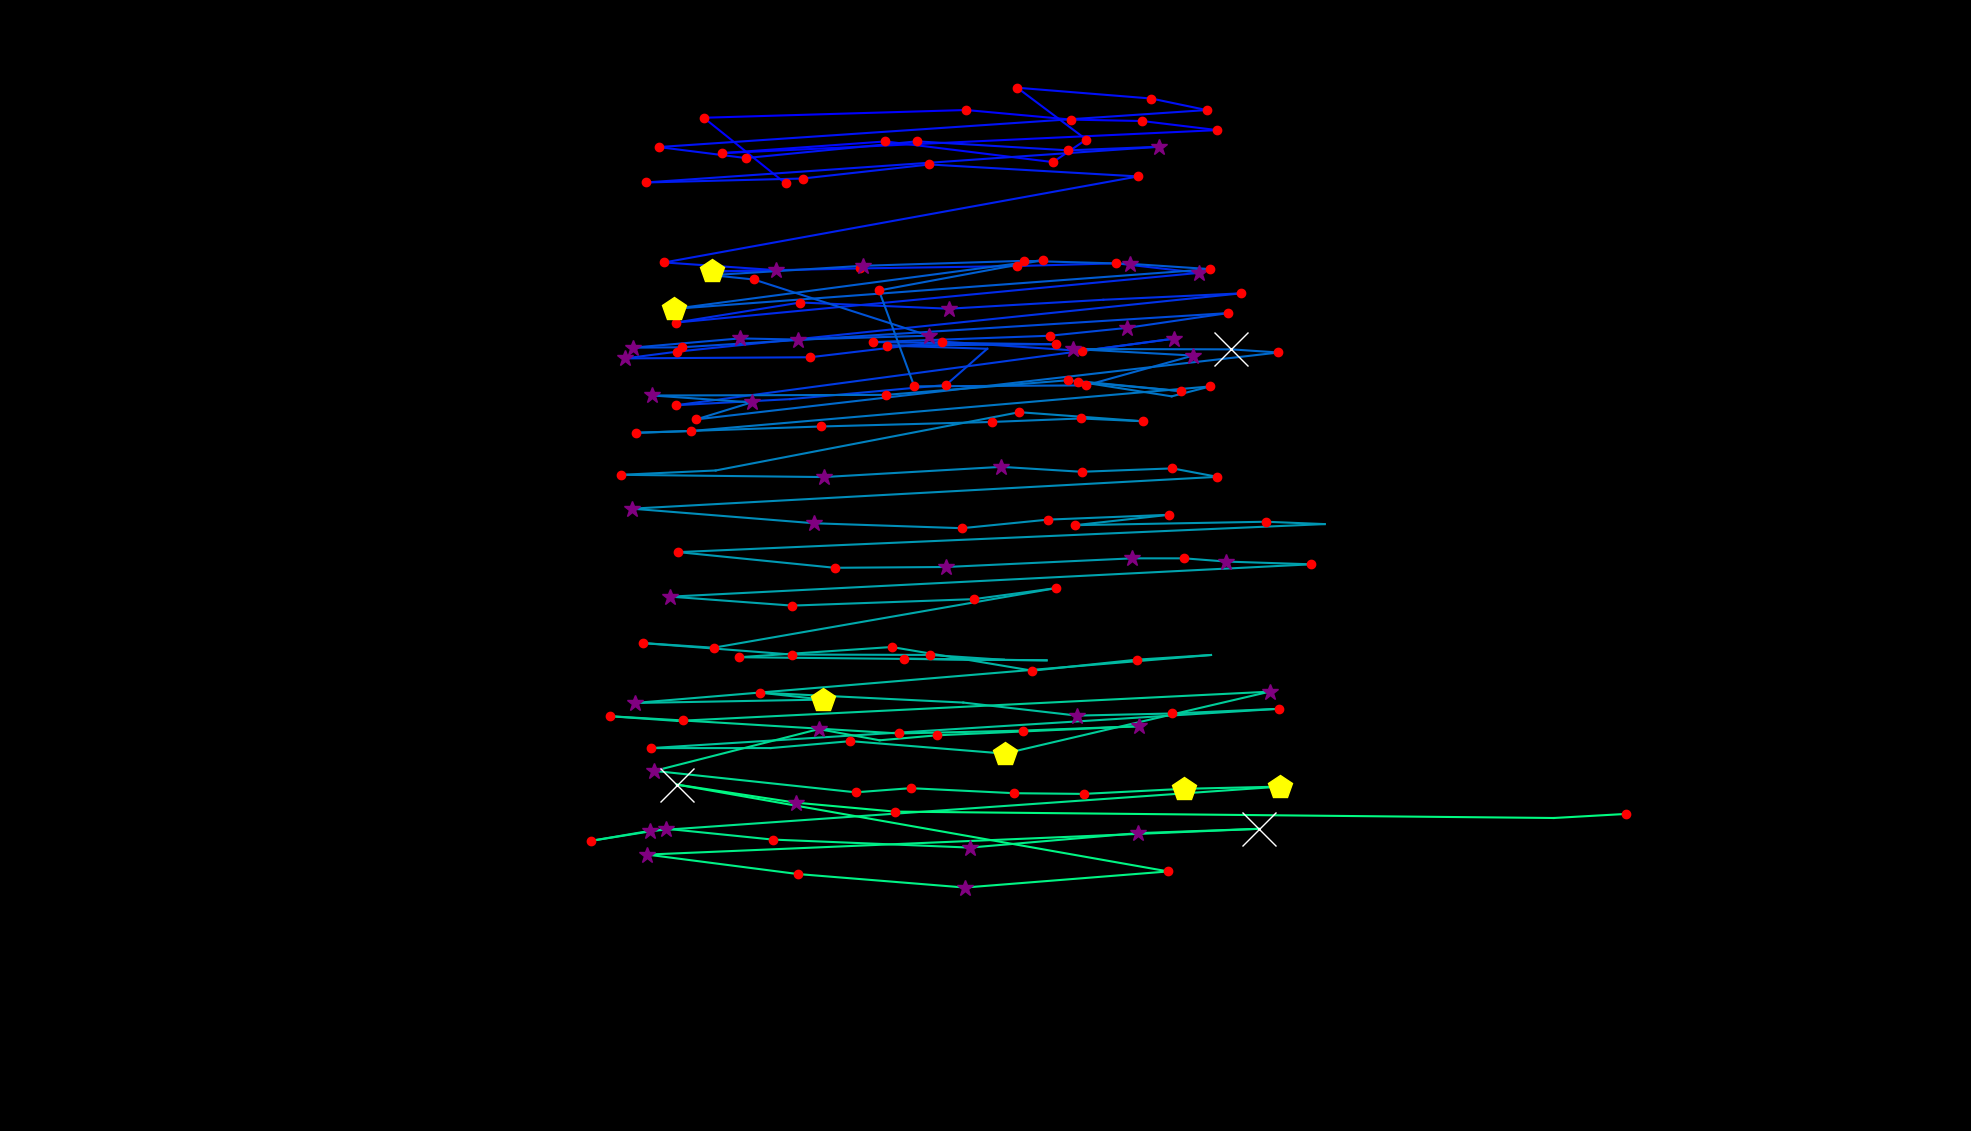

Source data for this figure (header and first rows):
fixation_id, timestamp, avg_gaze_x, avg_gaze_y, duration
0.0, 204.9, 1020, 1231, 132.6
1.0, 433.8, 914, 1316, 144.6
2.0, 795.3, 1255, 1326, 120.5
3.0, 964, 1391, 1314, 180.8
4.0, 1229, 1484, 1312, 180.8
5.0, 1434, 1581, 1300, 144.6
6.0, 1675, 938.3, 1270, 229
7.0, 1964, 1150, 1285, 204.9
8.0, 2241, 1368, 1258, 168.7
9.0, 2434, 1411, 1288, 168.7
10.0, 2723, 1321, 1355, 229
11.0, 3013, 1495, 1341, 144.6
12.0, 3217, 1567, 1326, 156.7
13.0, 3470, 855.4, 1278, 229
14.0, 3748, 968.6, 1264, 180.8
15.0, 3989, 1191, 1285, 132.6
16.0, 4169, 1388, 1274, 192.8
17.0, 4410, 1505, 1278, 253.1
18.0, 4736, 838.4, 1232, 229
19.0, 4989, 1042, 1237, 204.9
20.0, 5218, 1207, 1255, 192.8
21.0, 5471, 1478, 1240, 156.7
22.0, 5784, 862.8, 1128, 229
23.0, 6061, 1008, 1118, 373.6
24.0, 6459, 925.3, 1116, 433.8
25.0, 7013, 1117, 1120, 168.7
26.0, 7218, 1320, 1123, 168.7
27.0, 7459, 1450, 1127, 216.9
28.0, 7700, 1557, 1114, 325.4
29.0, 8279, 877.5, 1050, 204.9
30.0, 8556, 1039, 1076, 132.6
31.0, 8712, 1232, 1068, 397.7
32.0, 9170, 1433, 1079, 96.4
33.0, 9291, 1611, 1088, 144.6
34.0, 9544, 879, 1012, 132.6
35.0, 9700, 811.8, 1003, 265.1
36.0, 10014, 1052, 1005, 144.6
37.0, 10207, 1224, 1025, 204.9
38.0, 10472, 1406, 1013, 132.6
39.0, 10713, 1525, 1029, 373.6
40.0, 11183, 878, 942.6, 204.9
41.0, 11424, 1026, 950.5, 96.4
42.0, 11556, 1229, 968.9, 241
43.0, 11821, 1282, 1016, 108.5
44.0, 12002, 1151, 1020, 241
45.0, 12327, 1371, 1022, 216.9
46.0, 12593, 1134, 1025, 204.9
47.0, 12870, 1363, 1033, 156.7
48.0, 13050, 1463, 1043, 397.7
49.0, 13484, 1594, 1062, 180.8
50.0, 13822, 885.4, 1018, 144.6
51.0, 13990, 821.5, 1017, 301.3
52.0, 14328, 960.8, 1029, 337.4
53.0, 14689, 1036, 1028, 265.1
54.0, 14991, 1206, 1033, 253.1
55.0, 15340, 979, 1106, 229
56.0, 15593, 924.4, 1112, 108.5
57.0, 15726, 1120, 1124, 253.1
58.0, 16039, 1330, 1130, 180.8
59.0, 16256, 1468, 1126, 253.1
... 108 more rows
